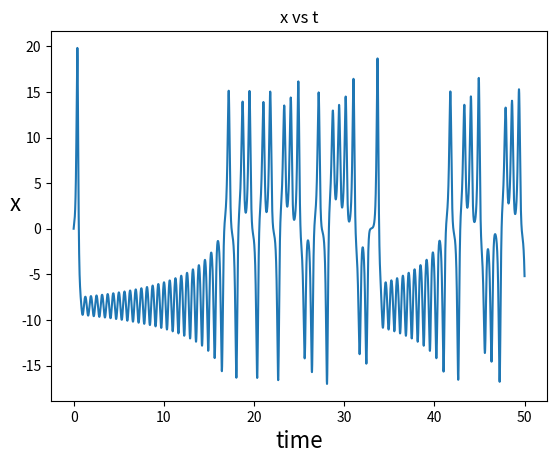
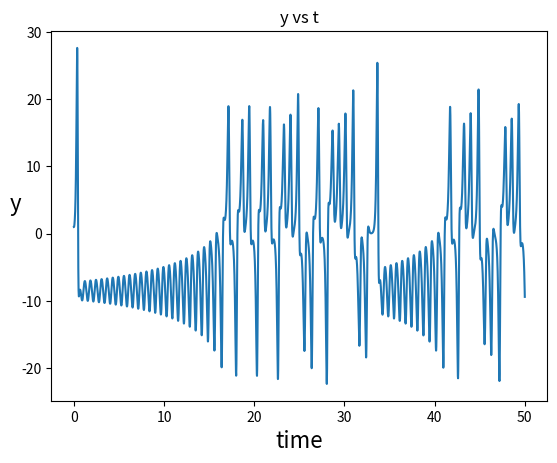
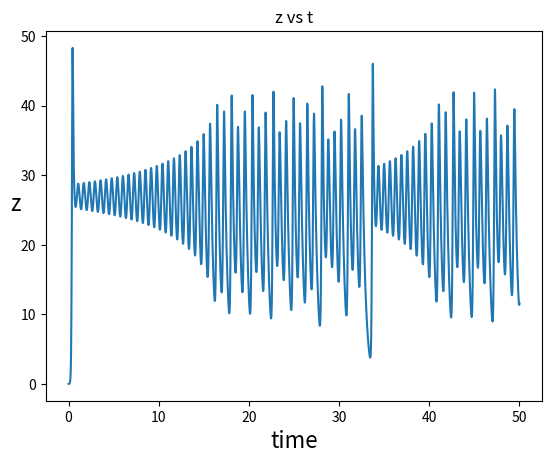
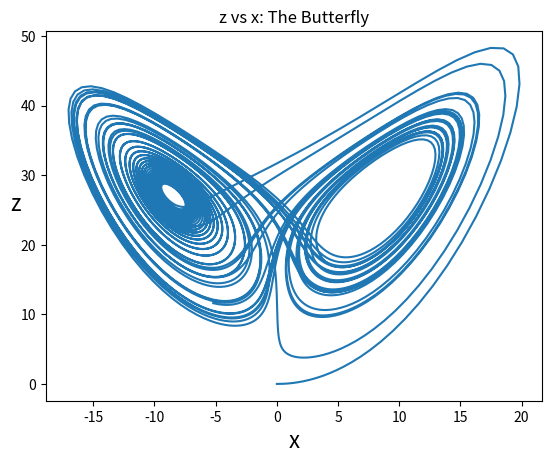

Python code for these plots, in order:
# allee updated by sdm
#  simultaneous solution to differential equations
#  dx/dt = S(y-x)
#  dy/dt = Rx - y - xz
#  dz/dt = xy - Bz

import numpy as np                        # import required packages
from scipy.integrate import odeint
import matplotlib.pyplot as plt

S = 10.0                                  # constant: sigma
R = 28.0                                  # constant: r
B = 8/3                                   # constant: b

################################################################################
# This is the function that computes each step for each of the three equations.#
# Inputs:                                                                      #
#    r - array holding the current value of each function                      #
#    t - the time vector - in this case it isn't used but odeint requires it!  #
# Outputs:                                                                     #
#    an array holding the value computed for each function for r and t         #
################################################################################

def lorenz(r,t):
    x = r[0]
    y = r[1]
    z = r[2]
    fx = S*(y-x)
    fy = (R*x) - y - (x*z)
    fz = (x*y) - (B*z)
    return np.array([fx,fy,fz],float)

t_start    = 0.0                                # range to analyze from t=0
t_end      = 50.0                               # to 50.0
num_points = 5000                               # steps

tpoints = np.linspace(t_start,t_end,num_points) # create array of steps

init = np.array([0.0,1.0,0.0],float)            # init vals for x, y, z
ans = odeint(lorenz,init,tpoints)               # solve it!

xpoints = ans[:,0]                              # extract the values
ypoints = ans[:,1]
zpoints = ans[:,2]

# Plot each of the functions versus t.
# Plot them individually as they lay on top of each other.

plt.plot(tpoints,xpoints)                       # x vs t
plt.ylabel('x',rotation=0,fontsize=16)
plt.xlabel('time',fontsize=16)
plt.title('x vs t')
plt.show()

plt.plot(tpoints,ypoints)                       # y vs t
plt.ylabel('y',rotation=0,fontsize=16)
plt.xlabel('time',fontsize=16)
plt.title('y vs t')
plt.show()

plt.plot(tpoints,zpoints)                       # z vs t
plt.ylabel('z',rotation=0,fontsize=16)
plt.xlabel('time',fontsize=16)
plt.title('z vs t')
plt.show()

# now plot z vs x to see the butterfly
plt.plot(xpoints,zpoints)
plt.ylabel('z',rotation=0,fontsize=16)
plt.xlabel('x',fontsize=16)
plt.title('z vs x: The Butterfly')
plt.show()
